pico-8 play session: hold → + tap 🅾, after a click and taps of 🅾, ❎, 🅾+❎, 🅾 in the second before t = 0

[t = 2 s] hold → ~2s, tap 🅾 ~4×
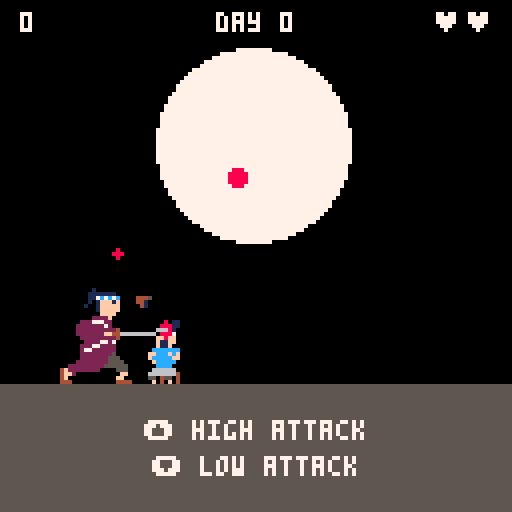
[t = 4 s] hold → ~4s, tap 🅾 ~7×
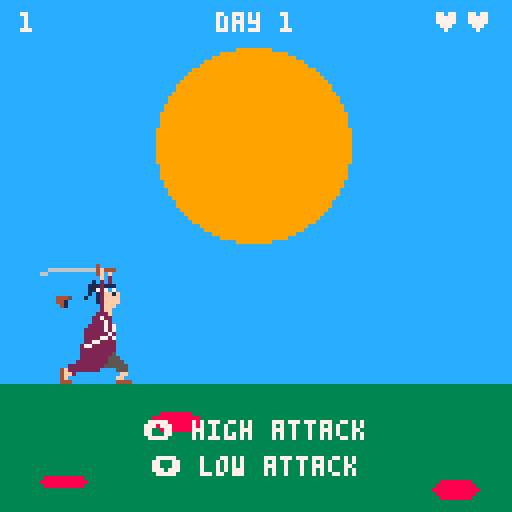
[t = 6 s] hold → ~6s, tap 🅾 ~10×
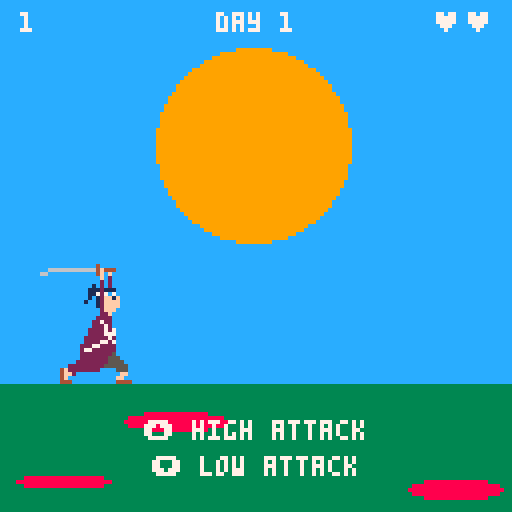
[t = 8 s] hold → ~8s, tap 🅾 ~14×
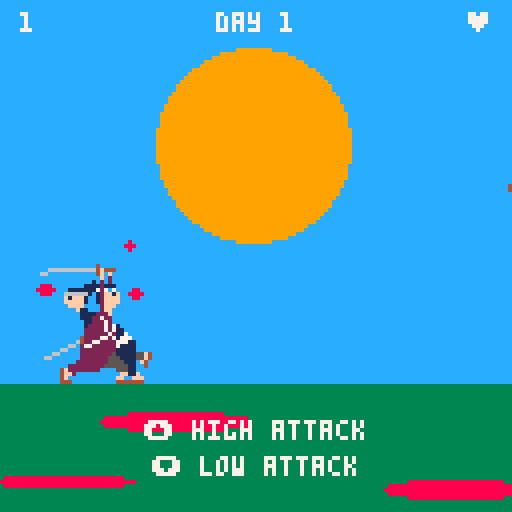

pico-8 cartridge
version 32
__lua__
-- crazy samurai musashi
-- by donswelt.de

 cartdata("donswelt_musashi") 
 hiscore=dget(0)
 
	---------------------------- !

 function _init()

  i=0
  music(1)
  titleinit() 

 end

	---------------------------- !

 function _update60()
  if (mode==0) then
   titleupdate()
   elseif (mode==2) then
    endupdate()
   elseif (mode==3) then
    howtoupdate()
   elseif (mode==4) then
    pawupdate()
   else
    gameupdate()
  end
 end

	---------------------------- !

 function titleupdate()
 
  if btnp(4) and startbutton==0 then
 	 startbutton=1
 	  sfx(4)
 	end
 	
  if btnp(3) then
   pawinit()
  end

  if startbutton==1 then
   countdown-=1
    if countdown<=0 then
     zeit=time()
   	 howtoinit()
    end
  end
  
  i+=1
   if i>=36-(startbutton*30) then
    i=0
    pressfire+=128
     if pressfire>128 then
      pressfire=0
     end
   end
   
 end

	---------------------------- !

 function gameupdate()
 
  daytime+=gameon
   if daytime>1800 then
    daytime=0
    speed=0

     -- lounge on!
     level+=1
      if level>2 and maxspeed<3 then
       maxspeed+=1
      end
      if level>3 and maxenemies<32 then
       maxenemies+=1
      end

    if sky==12 then
     sky=0
     sunnew=128
     moonnew=36
     ground=5
     dir=1
    else
     sky=12
     sunnew=36
     moonnew=128
     ground=3
     dir=1
     day+=1
    end
   end 
   
  if sun<sunnew then
   sun+=4
  elseif sun>sunnew then
   sun-=4
  end
  
  if moon<moonnew then
   moon+=4
  elseif moon>moonnew then
   moon-=4
  end
   
  anim+=1
   if anim==2 then
    slash=0
   end
   
   if anim==10 and animp>13 then
    anim=0
    animp=0
    slashactive=0
   end
   
   if anim>15 then
    anim=0
    animp+=4
     if animp>13 then
      animp=0
     end
   end
   
  eanim+=1
   if eanim>5 then
    eanim=0
    anime+=4
     if anime>7 then
      anime=0
     end
   end

  if btnp(5) or btnp(3) then
   if slashactive==0 then
    slash=1
    slashactive=1
    animp=64
    anim=0
    sfx(0)
   end
  elseif btnp(2) or btnp(4) then
   if slashactive==0 then
    slash=2
    slashactive=1
    animp=68
    anim=0
    sfx(0)
   end
  end
  
  -- attacke!
  pause-=gameon
   if pause<=0 then
    pause=0
   
    i+=1
     if i>attacke then
      i=0
      addenemy()
      welle+=1
      
       if welle>maxenemies then
        attacke-=30
         if attacke<36 then
          attacke=36
         end
        welle=0
        pause=100
       end
    end
  end
   
  for b in all(bloods) do
   b.x+=b.speedx
    if b.dir==1 then
     b.speedy-=.1
     b.y-=b.speedy
      if b.speedy<=0 then
       b.speedy=0
       b.dir=2
      end
    else
     if b.y<100+b.bloodrnd then
      b.speedy+=.1
      b.y+=b.speedy
     else
      b.speedx=0
      b.sizex+=.1
      b.i+=1
      if b.i>800 then
   				del(bloods,b)
      end
     end
    end
   
  end
    
  for e in all(enemies) do

 	  if e.x<64 and e.speed<maxspeed and e.active==1 then
 	   e.speed+=.1
 	  end
 	   
 	 e.x-=e.speed
 	 
 	  if e.x<playerx and e.x>playerx-11 and e.active==1 then
 	   if slash==1 and e.etype==136 then
 	    e.etype=72
 	    e.active=0
 	    e.speed=1
      anim=4
      kills+=1
      sfx(1)
       if kills>hiscore then
        hiscore=kills
        dset(0,hiscore)
       end
       if kills==6 then
        tutorial=128
       end
      addblood(e.x+10,e.y+10)
      addblood(e.x+10,e.y+10)
      addblood(e.x+10,e.y+10)      
 	   elseif slash==2 and e.etype==128 then
 	    e.etype=72
 	    e.active=0
 	    e.speed=1
      anim=4
      sfx(1)
      kills+=1
       if kills>hiscore then
        hiscore=kills
        dset(0,hiscore)
       end
       if kills==6 then
        tutorial=128
       end
      addblood(e.x+10,e.y+10)
      addblood(e.x+10,e.y+10)
      addblood(e.x+10,e.y+10)      
 	   end
 	  end

	  if e.x<playerx-11 and e.active==1 then
    e.active=0
    slashactive=0
    animp=192
    anim=0
    life-=1
    sfx(2)
    addblood(playerx-10,e.y+10)
    addblood(playerx-10,e.y+10)
    addblood(playerx-10,e.y+10)      
     if life==2 then
      lifeshow="    ♥"
     elseif life==1 then
      lifeshow="      "
     else
      lifeshow="      "
     end
   end
 	   
 			if e.x<-32 then
     if kills>=400 then
      gameover="congratulations!"
      music(-1)
       --pawchievements
       if kills>=25 then dset(11,1) end
       if kills>=50 then dset(12,1) end
       if kills>=66 then dset(13,1) end
       if kills==23 then dset(14,1) end
       if kills==1 then dset(15,1) end
       --
      endinit()
     elseif life<=0 then
      gameover="game over!"
      sfx(3)
      music(-1)
       --pawchievements
       if kills>=25 then dset(11,1) end
       if kills>=50 then dset(12,1) end
       if kills>=66 then dset(13,1) end
       if kills==23 then dset(14,1) end
       if kills==1 then dset(15,1) end
       --
      endinit()
     end
 				del(enemies,e)
 			end
	 end

  if gameon==0 then
   if playery==64 then
     manim=204
     ii+=1
      if ii>2 then
       ii=0
       matax+=.5
       mata=128
      else
       mata=0
      end
     iii+=1
     if iii==2 then
      addblood(38,80)
      addblood(38,80)
      addblood(38,80)
      sfx(1)      
     end
     if iii>60 then
      mata=128
      kills+=1
      gameon=1
     end
    end
   animp=64    
   if playery<64 then
    playery+=16
   else
    playery=64
   end
  end
     
  butterfly()
  
 end

	---------------------------- !

 function endupdate()

  butterfly()
  
  if btnp(5) and startbutton==0 then
 	 startbutton=1
 	 sfx(5)
 	end
  
  if startbutton==1 then
   countdown-=1
    if countdown<=0 then
     music(1)
   	 titleinit()
    end
  end
  
  i+=1
   if i>=36-(startbutton*30) then
    i=0
    pressfire+=128
     if pressfire>128 then
      pressfire=0
     end
   end
 
 end

	---------------------------- !
	
 function howtoupdate()
 
  butterfly()

  if btnp(4) and startbutton==0 then
 	 startbutton=1
 	  if time()-zeit>=300 then dset(16,1) end
 	 sfx(6)
 	end
  
  if startbutton==1 then
   countdown-=1
    if countdown<=0 then
    sfx(0)
   	 gameinit()
    end
  end
  
  i+=1
   if i>=36-(startbutton*30) then
    i=0
    pressfire+=128
     if pressfire>128 then
      pressfire=0
     end
   end
   
 end
	
	---------------------------- !

 function _draw()
  if (mode==0) then
    titledraw()
  elseif (mode==2) then
    enddraw()
  elseif (mode==3) then
    howtodraw()
  elseif (mode==4) then
    pawdraw()
  else
    gamedraw()
  end
 end

	---------------------------- !

 function titledraw()

	 cls()
	 
	 -- sky
  rectfill(0,0,128,95,sky)
   
  -- moon
  circfill(63,moon,33,7)
  
  -- title
	 spr(197,38,21,7,4)
	 print("✽",hcenter("✽")-2,10,8)
	 print("✽",hcenter("✽")-2,58,8)
	 
	 print("miyamoto musashi",hcenter("miyamoto musashi"),77,7)
	 print("versus 400",hcenter("versus 400")-1,86,7)
	 print("yoshioka swordsmen",hcenter("yoshioka swordsmen"),95,7)
	 print("press 🅾️ to play!",hcenter("press 🅾️ to play!")-2,107+pressfire,8)
	 print("2021 ♥ donswelt.de ✽ hi: "..hiscore.."",hcenter("2021 ♥ donswelt.de ✽ hi: "..hiscore.."")-4,119,7)
 end

	---------------------------- !

 function gamedraw()

  cls()
  
  -- sky
  rectfill(0,0,128,95,sky)
  
  -- sun
  circfill(63,sun,24,9)
  
  -- moon
  circfill(63,moon,24,7)

  -- a cute little butterfly
  spr(228+banim,bx,by)
   
  -- sad matashichiro
  spr(manim,37+matax,80+mata,1,2)
  
  -- earth
  rectfill(0,96,128,128,ground)
    
  for e in all(enemies) do
		 spr(e.etype+anime,e.x,e.y,4,4)
	 end

  for b in all(bloods) do
		 ovalfill(b.x-(b.sizex/2),b.y,b.x+(b.sizex/2),b.y+b.sizey,8)
	 end
	 	
  spr(animp,playerx-21,playery,4,4)

  print(kills,5,3,7)
  print("day "..day.."",hcenter("day "..day..""),3,7)
  print(lifeshow,100,3,7)
  
	 print("⬆️ high attack",hcenter("⬆️ high attack")-2,105+tutorial,7)
	 print("⬇️ low attack",hcenter("⬇️ low attack")-2,114+tutorial,7)

 end
 
	---------------------------- !

 function enddraw()
 
	 cls()
	    
  -- moon
  circfill(63,36,33,7)

  -- title
	 spr(197,38,21,7,4)
	 print("✽",hcenter("✽")-2,10,8)
	 print("✽",hcenter("✽")-2,58,8)
	 
  print(""..gameover.."",hcenter(""..gameover..""),77,7)
	 print("you defeated "..kills.."",hcenter("you defeated "..kills..""),86,7)
	 print("yoshioka swordsmen",hcenter("yoshioka swordsmen"),95,7)

	 print("press ❎ to rest!",hcenter("press ❎ to rest!")-2,107+pressfire,8)

  -- a cute little butterfly
  spr(228+banim,bx,by)

 end
 
 ---------------------------- !
 
 function howtodraw()

  cls()
  
  -- sky
  rectfill(0,0,128,95,sky)
  
  -- sun
  circfill(63,sun,24,9)
  
  -- moon
  circfill(63,moon,24,7)
  
  -- a cute little butterfly
  spr(228+banim,bx,by)
  
  -- sad matashichiro
  spr(manim,37,80+mata,1,2)
  
  -- earth
  rectfill(0,96,128,128,ground)

  print("poor matashichiro is waiting",8,100,7)
  print("for miyamoto musashi.",8,109,7)
	 print("press 🅾️ to kill him!",8,118+pressfire,7)

 end
 
	-------- functions --------- !
 
 function titleinit()
  mode=0
  startbutton=0
  pressedfire=0
  pressfire=0
  countdown=50
  sky=0
  sun=128
  moon=36
  sunnew=128
  ground=5
  moonnew=36
  mata=0
  matax=0
  gameover="game over!"
  i=0
 end

 function gameinit()
  mode=1
  anim=0
  anime=0
  eanim=0
  etype=128
  welle=0
  attacke=202
  playerx=31
  playery=-128
   slash=0
   slashactive=0
   animp=0
  lifeshow="  ♥♥"
  life=3
  maxenemies=4
  daytime=1800
  kills=0
  maxspeed=1
  day=0
  pause=1
  level=0
  gameon=0
  bloods={}
  enemies={}
  tutorial=0
  i=0
  ii=-20
  iii=0
 end

 function endinit()
  mode=2
  startbutton=0
  pressedfire=0
  pressfire=0
  countdown=50
  i=0
 end

 function howtoinit()
  mode=3
  startbutton=0
  pressedfire=0
  pressfire=0
  countdown=50
  bx=32
  by=64
  banim=0
  butter=0
  bmove=0
  bdirx=flr(rnd(3))
  bdiry=flr(rnd(3))
  manim=196
 end

 function hcenter(s)
  -- screen center minus the
  -- string length times the 
  -- pixels in a char's width,
  -- cut in half
  return 64-#s*2
 end
  
 function addenemy(x,y)
	 local e={
		 x=128,
		 y=64,
		 active=1,
		 speed=1,
		 etype=128+(flr(rnd(2))*8)
  }
  add(enemies,e)
 end
 
 function addblood(x,y)
	 local b={
		 x=x,
		 y=y+flr(rnd(4)),
		 dir=1,
		 speedy=1+flr(rnd(3)),
		 speedx=-1+rnd(3),
			sizex=flr(rnd(3))+2,
			sizey=flr(rnd(3))+2,
			bloodrnd=flr(rnd(20)),
			i=0,
			}
  add(bloods,b)
 end
 
 function butterfly()
  butter+=1
   if butter>5 then
    butter=0
    banim+=16
     if banim>16 then
      banim=0
     end
     
   bmove+=1
    if bmove>=20 then
     bdirx=flr(rnd(3))
     bdiry=flr(rnd(3))
     bmove=0-flr(rnd(10))
    end
    
   if bdirx==1 then
    bx+=1
     if bx>128 then
      bx=0
     end
   elseif bdirx==2 then
    bx-=1
     if bx<-8 then
      bx=128
     end
   else
   end
   
   if bdiry==1 then
    by+=1
     if by>70 then
      by=70
     end
   elseif bdiry==2 then
    by-=1
     if by<12 then
      by=12
     end
   else
   end
     
  end

 end
 
-- pawchievements 
 
 function pawinit()
  mode=4
  paw1=dget(11) paw2=dget(12) paw3=dget(13) paw4=dget(14) paw5=dget(15) paw6=dget(16)
  paws1="--" paws2="--" paws3="--" paws4="--" paws5="--" paws6="--"
  pawc1=0 pawc2=0 pawc3=0 pawc4=0 pawc5=0 pawc6=0
 end
 
 function pawupdate()
  if paw1==1 then paws1="♥" pawc1=3 end
  if paw2==1 then paws2="♥" pawc2=3 end
  if paw3==1 then paws3="♥" pawc3=3 end
  if paw4==1 then paws4="♥" pawc4=3 end
  if paw5==1 then paws5="♥" pawc5=3 end
  if paw6==1 then paws6="♥" pawc6=3 end 
  if btnp(3) then titleinit()	end
 end
 
 function pawdraw()
  cls(0)
  print("pawchievements!",10,15,9)
  print(paws1.." kill 25 swordsmen",10,35,6+pawc1)
  print(paws2.." kill 50 swordsmen",10,45,6+pawc2)
  print(paws3.." kill 66 swordsmen",10,55,6+pawc3)
  print(paws4.." nothing is what it seems",10,65,6+pawc4)
  print(paws5.." he's the one!",10,75,6+pawc5)
  print(paws6.." he's late again",10,85,6+pawc6)
  print("press ⬇️ to return!",10,105,9)
 end
__gfx__
00000000000000000000000000000000000000000000000000000000000000000000000000000000000000000000000000000000000000000000000000000000
00000000000000000000000000000000000000000000000000000000000000000000000000000000000000000000000000000000000000000000000000000000
00000000000000400000000000000000000000000000004000000000000000000000000000000000000000000000000000000000000000400000000000000000
006666666666664f4440000000000000006666666666664f444000000000000000000000000000400000000000000000006666666666664f4440000000000000
660000000000004f0f00000000000000660000000000004f0f00000000000000006666666666664f4440000000000000660000000000004f0f00000000000000
000000000000000f0200000000000000000000000000000f0200000000000000660000000000004f0f00000000000000000000000000000f0200000000000000
0000000000000102020000000000000000000000000000020200000000000000000000000000000f020000000000000000000000000000020200000000000000
00000000000011121110000000000000000000000000010202000000000000000000000000000002020000000000000000000000000001020200000000000000
00000000000011727c7c000000000000000000000000111211100000000000000000000000000102020000000000000000000000000011121110000000000000
0000000000001012ff1f00000000000000000000000011727c7c0000000000000000000000001112111000000000000000000000000011727c7c000000000000
0000000000010012ffff0000000000000000000000001012ff1f00000000000000000000000011727c7c0000000000000000000000001012ff1f000000000000
0000000000000012ffff0000000000000000000000010012ffff0000000000000000000000001012ff1f0000000000000000000000010012ffff000000000000
0000000000000002fff00000000000000000000000000012ffff0000000000000000000000010012ffff0000000000000000000000000012ffff000000000000
0000000000000002ff000000000000000000000000000002fff00000000000000000000000000012ffff0000000000000000000000000002fff0000000000000
00000000000000222f0000000000000000000000000000022f000000000000000000000000000002fff000000000000000000000000000022f00000000000000
000000000000022722000000000000000000000000000022220000000000000000000000000000222f0000000000000000000000000000222200000000000000
00000000000002227200000000000000000000000000022722000000000000000000000000000227220000000000000000000000000002272200000000000000
00000000000022227270000000000000000000000000022272000000000000000000000000000222720000000000000000000000000002227200000000000000
00000000000222227270000000000000000000000000222272700000000000000000000000002222727000000000000000000000000022227270000000000000
00000000000222222720000000000000000000000000222277700000000000000000000000002222777000000000000000000000000022227770000000000000
00000000000222277270000000000000000000000002222227200000000000000000000000022222272000000000000000000000000222222720000000000000
00000000000227722220000000000000000000000002222772700000000000000000000000022227727000000000000000000000000222277270000000000000
00000000002772222220000000000000000000000022277222200000000000000000000000222772222000000000000000000000002227722220000000000000
00000000002222222220000000000000000000000027722222200000000000000000000000277222222000000000000000000000002772222220000000000000
00000000002222222250000000000000000000000022222222500000000000000000000000222222225000000000000000000000002222222250000000000000
00000000002222222555000000000000000000000022222225550000000000000000000000222222255500000000000000000000002222222555000000000000
00000000022222222555500000000000000000000222222225555000000000000000000002222222255550000000000000000000022222222555500000000000
00000002222222225555550000000000000000022222222255555500000000000000000222222222555555000000000000000002222222225555550000000000
000004f2222222200005550000000000000004f2222222200005550000000000000004f2222222200005550000000000000004f2222222200005550000000000
000004ff200000000000ff0000000000000004ff200000000000ff0000000000000004ff200000000000ff0000000000000004ff200000000000ff0000000000
000004f000000000000ff00000000000000004f000000000000ff00000000000000004f000000000000ff00000000000000004f000000000000ff00000000000
00000444000000000004444000000000000004440000000000044440000000000000044400000000000444400000000000000444000000000004444000000000
00000000000000000000000000000000000000000000000000000000000000000000000000000000000000000000000000000000000000000000000000000000
00000000000000000000000000000000000000000000000000000000000000000000000000000000000000000000000000000000000000000000000000000000
00000000000000000000000000000000000000000000000000000000000000000000000000000000000000000000000000000000000000000000000000000000
00000000000000000000000000000000000000000000000000000000000000060000000000000000000000000000000000000007770000000000000000000000
00000000000000000000000000000000000000000000000000000000000000600000000000000000000000000000000000000077777000000000000000000000
00000000000000000000000000000000000000000000000000000000000006000000000000000000000000000000000000000070707000000000000000000000
00000000000000000000000000000000000000000000000000000000000060000000000000000000000000000000000000000077777000000000000000000000
00000000000000000000000000000000000000000000000000000000000600000000000000000000000000000000000000000007770000000000000000000000
00000000000001000000000000000000000000000000010000000000006000000000000000000000000000000000000000000007770000000000000000000000
00000000000011111110000000000000000000000000111111100000060000000000000000000000000000000000000000000000000000000000000000000000
000000000000117c7c7c000000000000000000000000117c7c7c0040600000000000000000000000000000000000000000000000000000000000000000000000
000000000000101fff1f000000000000000000000000101fff1f0046000000000000011000000000000000000000000000000110000000000000000000000000
000000000001001fffff000000000000000000000001001fffff2ff4000000000000011611100000000000000000000000000116111000000000000000000000
000000000000001fffff000000000000000000000000001ffff22f000000000000000016ff110000000000000000000000000016ff1100000000000000000000
000000000000000ffff0000000000000000000000000000fff2222000000000000000016ffff1111000000000000000000000016ffff11110000000000000000
00000000000002222f000000000000000000000000000027222220000000000000000016ffff1111110000000000000000000016ffff11111100000000000000
0000000000222777220000000000000000000000000002722222200000000000000000161ff111111111000000000000000000161ff111111111000000000000
000000000222222272000000000000000000000000000272222200000000000000000006ff011111111111000000000000000006ff0111111111110000000000
00000000022222222224000000000666000000000000222722200000000000000000000000011011111111100000000000000000000110111111111000000000
0000000002222222ff44666666666000000000000000222272700000000000000000000000001011111111770000000000000000000010111111111700000000
0000000000222222222400000000000000000000000222222720000000000000000000000000f0011111177110000000000000000000f0011111117770000000
0000000000022227727000000000000000000000000222277270000000000000000000000000f0011177771111000000000000000000f0001111177711000000
0000000000222772222000000000000000000000002227722220000000000000000000000000f0111111111111000000000000000000f0001117771111000000
0000000000277222222000000000000000000000002772222220000000000000000000000000f0111111111111100000000000000000f0000777111111000000
0000000000222222225000000000000000000000002222222250000000000000000000000000000111111111111100000000000000000000001111111155f400
00000000002222222555000000000000000000000022222225550000000000000000000000000000111f4000011100000000000000000000000111111155f400
0000000002222222255550000000000000000000022222222555500000000000000000000000000000ff400000555000000000000000000000001111110f4000
0000000222222222555555000000000000000002222222225555550000000000000000000000000000f400000055550000000000000000000000011111004000
000004f2222222200005550000000000000004f22222222000055500000000000000000000000000044000000005550000000000000000000000000111000000
000004ff200000000000ff0000000000000004ff200000000000ff000000000000000000000000000000000000005ff000000000000000000000000011f00000
000004f000000000000ff00000000000000004f000000000000ff000000000000000000000000000000000000000fff00000000000000000000000000fff0000
00000444000000000004444000000000000004440000000000044440000000000000000000000000000000000004444000000000000000000000000444440000
00000000000000000000000000000000000000000000000000000000000000000000000000000000000000000000000000000000000000000000000000000000
00000000000000000000000000000000000000000000000000000000000000000000000000000000000000000000000000000000000000000000000000000000
00000000000000000000000000000000000000000000000000000000000000000000000000000000000000000000000000000000000000000000000000000000
00000000000000000000000000000000000000000000000000000000000000000000000000000000000000000000000000000000000000000000000000000000
0000000000000000000000000000000000000000000000000000000000000000000000000f0400000000000000000000000000000f0400000000000000000000
000000000000000000000000000000000000000000000000000000000000000000000004ff446666666666660000000000000004ff4466666666666600000000
00000000000000000000000000000000000000000000000000000000000000000000000010f4000000000000660000000000000010f400000000000066000000
00000000000001100000000000000000000000000000011000000000000000000000000010100110000000000000000000000000101001100000000000000000
00000000011111100000000000000000000000000111111000000000000000000000000011111110000000000000000000000000111111100000000000000000
00000000666666000000000000000000000000006666660000000000000000000000000016666600000000000000000000000000166666000000000000000000
00000000f1fff100000000000000000000000000f1fff10000000000000000000000000011fff10000000000000000000000000011fff1000000000000000000
00000000fffff100000000000000000000000000fffff100000000000000000000000000f1fff100000000000000000000000000f1fff1000000000000000000
000000000ffff0000000000000000000000000000ffff000000000000000000000000000f11f1000000000000000000000000000f11f10000000000000000000
00000000000f1100000000000000000000000000000f110000000000000000000000000001111100000000000000000000000000011111000000000000000000
00000000000011110000000000000000000000000000111100000000000000000000000000111111000000000000000000000000001111110000000000000000
00000000000011111100000000000000000000000000111111000000000000000000000000111111110000000000000000000000001111111100000000000000
00000000000001111111000000000000000000000000011111110000000000000000000000011111111100000000000000000000000111111111000000000000
00000000000001111111110000000000000000000000011111111100000000000000000000001111111111000000000000000000000011111111110000000000
00000000000001111111111000000000000000000000011111111110000000000000000000000111111111100000000000000000000001111111111000000000
00000000000001111111117700000000000000000000011111111117000000000000000000000111111111770000000000000000000001111111111700000000
0000000000004f1111111771100000000000000000004f1111111177700000000000000000000011111117711000000000000000000000111111117770000000
00000000000640011177771111000000000000000006401111111777110000000000000000000001117777111100000000000000000000011111177711000000
00000000066000111111111111000000000000000660000011177711110000000000000000000011111111111100000000000000000000001117771111000000
00000006600000111111111111100000000000066000000007771111110000000000000000000011111111111110000000000000000000000777111111000000
000006600000000111111111111100000000066000000000001111111155f400000000000000000111111111111100000000000000000000001111111155f400
0006600000000000111f4000011100000006600000000000000111111155f4000000000000000000111f4000011100000000000000000000000111111155f400
000000000000000000ff400000555000000000000000000000001111110f4000000000000000000000ff400000555000000000000000000000001111110f4000
000000000000000000f400000055550000000000000000000000011111004000000000000000000000f400000055550000000000000000000000011111004000
00000000000000000440000000055500000000000000000000000001110000000000000000000000044000000005550000000000000000000000000111000000
00000000000000000000000000005ff000000000000000000000000011f0000000000000000000000000000000005ff000000000000000000000000011f00000
0000000000000000000000000000fff00000000000000000000000000fff00000000000000000000000000000000fff00000000000000000000000000fff0000
00000000000000000000000000044440000000000000000000000004444400000000000000000000000000000004444000000000000000000000000444440000
00000000000000000080000000000000001110000000000000000000000000000000000000000110000011000000000000000011000055555555555555555555
00000000008000000080000000000000001110000110000011111100000000000011011000011111111111110000000000000011000055555555555555555555
00000000000800000000000000000000000100000111011011111100001111110011011100011111111111110000000000077110000055555555555555555555
000000000000000000000008000000000077770000111110001100000011111100110011000001100000110000000000000ff770000055555555555555555555
0000000000000000000000800000000000f1f1000000111000110000000000000011000000000000000000000000000000fffff0000055555555555555555555
0000000000000000000000000000000000f7f7000111110000110000011111111111111100001111111111110000000000f11ff0000055555555555555555555
0000000800000100000000000000000000ffffc00111111000110000011111111111111100001111111111110000000000f11f00000055555555555555555555
000000000000111111100000000000000ccccccc000001101111110000000000001100000000110000001100000000000ccccccc000055555555555555555555
000000000000117c7c7c0000000000000fcccccf00011110111111000000011000110000000011011110110110000000ffcccfcf000055555555555555555555
000000000000101fff1f0000000000000fcccccf00111110001100000011011110110000000011010100110110000000fcccccff000055555555555555555555
000000000001001fffff0000088000000fccccf0011101100011000000110110001100000000110111101101100000000fccccc0000055555555555555555555
000000000000001ff00000000000000000fccf700100011000110000001101111001100000011101001011110010000000cccc00000055555555555555555555
000000880000001ff220000000000000066666600000111000110000001101111001101100011001111001110110000006666660000055555555555555555555
000000000000001ff000000000000000666666640011110011111100011111110000111100111001010001111100000066666664000055555555555555555555
000000000220000ffff0000000000000550455040011100011111100011111000000011000110001111011111000000055045504000055555555555555555555
0000000ff22222222f000000000000000f040f04000000000000000000000000000000000000000000011000000000000f040f04000055555555555555555555
0000000f222222272222000000000000000000000000000000000000000000000000000000000000000000000000000000000000000055555555555555555555
0000000f222222227222220000000000004440000008808880880088808080008808800888080808800880080000000000000000000055555555555555555555
0000000f220022227272222000000000004441000080008080808000808080080008080888080808080808080000000000000000000055555555555555555555
0000000f00002222777022f000000000000441000080008800888008008880088808880808080808800888080000000000000000000055555555555555555555
0000000ff0022222272000f000000000005555000080008080808080000080000808080808080808080808080000000000000000000055555555555555555555
0000000ff0022227727000f000000000000000000008808080808088808880088008080808008808080808080000000000000000000055555555555555555555
000000000022277222200ff000000000000000000000000000000000000000000000000000000000000000000000000000000000000055555555555555555555
000000000027722222200ff000000000000000000000000000000000000000000000000000000000000000000000000000000000000055555555555555555555
00000000002222222250000000000000000000000088000088088008800888880888800008888808800880800000000000000000000055555555555555555555
00000000002222222555000000000000000000000088800888088008808888880888880088888808800880880000000000000000000055555555555555555555
00000000022222222555500000000000000000000088888888088008808800000880088088000008800880880000000000000000000055555555555555555555
00000002222222225555550000000000000000000088888888088008808888880888888088888808888880880000000000000000000055555555555555555555
000004f2222222200005550000000000004445000088088088088008800000880888888000008808888880880000000000000000000055555555555555555555
000004ff200000000000ff0000000000004410000088000088088888008888880880088088888808800880880000000000000000000055555555555555555555
000004f000000000000ff00000000000000410000088000088088880008888800880088088888008800880880000000000000000000055555555555555555555
00000444000000000004444000000000000000000000000000000000000000000000000000000000000000000000000000000000000055555555555555555555
__gff__
0000000000000000000000000000000000000000000000000000000000000000000000000000000000000000000000000000000000000000000000000000000000000000000000000000000000000000000000000000000000000000000000000000000000000000000000000000000000000000000000000000000000000000
0000000000000000000000000000000000000000000000000000000000000000000000000000000000000000000000000000000000000000000000000000000000000000000000000000000000000000000000000000000000000000000000000000000000000000000000000000000000000000000000000000000000000000
__map__
0000000000000000000000000000000000000000000000000000000000000000000000000000000000000000000000000000000000000000000000000000000000000000000000000000000000000000000000000000000000000000000000000000000000000000000000000000000000000000000000000000000000000000
0000000000000000000000000000000000000000000000000000000000000000000000000000000000000000000000000000000000000000000000000000000000000000000000000000000000000000000000000000000000000000000000000000000000000000000000000000000000000000000000000000000000000000
0000000000000000000000000000000000000000000000000000000000000000000000000000000000000000000000000000000000000000000000000000000000000000000000000000000000000000000000000000000000000000000000000000000000000000000000000000000000000000000000000000000000000000
0000000000000000000000000000000000000000000000000000000000000000000000000000000000000000000000000000000000000000000000000000000000000000000000000000000000000000000000000000000000000000000000000000000000000000000000000000000000000000000000000000000000000000
8080808080808080808080800000000000000000000000000000000000000000000000000000000000000000000000000000000000000000000000000000000000000000000000000000000000000000000000000000000000000000000000000000000000000000000000000000000000000000000000000000000000000000
8080801314008080808080800000000000000000000000000000000000000000000000000000000000000000000000000000000000000000000000000000000000000000000000000000000000000000000000000000000000000000000000000000000000000000000000000000000000000000000000000000000000000000
8080808080802c80802f80000000000000000000000000000000000000000000000000000000000000000000000000000000000000000000000000000000000000000000000000000000000000000000000000000000000000000000000000000000000000000000000000000000000000000000000000000000000000000000
8080808080808080808080000000000000000000000000000000000000000000000000000000000000000000000000000000000000000000000000000000000000000000000000000000000000000000000000000000000000000000000000000000000000000000000000000000000000000000000000000000000000000000
8080808080808080808080000000000000000000000000000000000000000000000000000000000000000000000000000000000000000000000000000000000000000000000000000000000000000000000000000000000000000000000000000000000000000000000000000000000000000000000000000000000000000000
0000000000000000000000000000000000000000000000000000000000000000000000000000000000000000000000000000000000000000000000000000000000000000000000000000000000000000000000000000000000000000000000000000000000000000000000000000000000000000000000000000000000000000
0000000000000000000000000000000000000000000000000000000000000000000000000000000000000000000000000000000000000000000000000000000000000000000000000000000000000000000000000000000000000000000000000000000000000000000000000000000000000000000000000000000000000000
0000000000000000000000000000000000000000000000000000000000000000000000000000000000000000000000000000000000000000000000000000000000000000000000000000000000000000000000000000000000000000000000000000000000000000000000000000000000000000000000000000000000000000
0000000000000000000000000000000000000000000000000000000000000000000000000000000000000000000000000000000000000000000000000000000000000000000000000000000000000000000000000000000000000000000000000000000000000000000000000000000000000000000000000000000000000000
0000000000000000000000000000000000000000000000000000000000000000000000000000000000000000000000000000000000000000000000000000000000000000000000000000000000000000000000000000000000000000000000000000000000000000000000000000000000000000000000000000000000000000
0000000000000000000000000000000000000000000000000000000000000000000000000000000000000000000000000000000000000000000000000000000000000000000000000000000000000000000000000000000000000000000000000000000000000000000000000000000000000000000000000000000000000000
0000000000000000000000000000000000000000000000000000000000000000000000000000000000000000000000000000000000000000000000000000000000000000000000000000000000000000000000000000000000000000000000000000000000000000000000000000000000000000000000000000000000000000
0000000000000000000000000000000000000000000000000000000000000000000000000000000000000000000000000000000000000000000000000000000000000000000000000000000000000000000000000000000000000000000000000000000000000000000000000000000000000000000000000000000000000000
0000000000000000000000000000000000000000000000000000000000000000000000000000000000000000000000000000000000000000000000000000000000000000000000000000000000000000000000000000000000000000000000000000000000000000000000000000000000000000000000000000000000000000
0000000000000000000000000000000000000000000000000000000000000000000000000000000000000000000000000000000000000000000000000000000000000000000000000000000000000000000000000000000000000000000000000000000000000000000000000000000000000000000000000000000000000000
0000000000000000000000000000000000000000000000000000000000000000000000000000000000000000000000000000000000000000000000000000000000000000000000000000000000000000000000000000000000000000000000000000000000000000000000000000000000000000000000000000000000000000
0000000000000000000000000000000000000000000000000000000000000000000000000000000000000000000000000000000000000000000000000000000000000000000000000000000000000000000000000000000000000000000000000000000000000000000000000000000000000000000000000000000000000000
0000000000000000000000000000000000000000000000000000000000000000000000000000000000000000000000000000000000000000000000000000000000000000000000000000000000000000000000000000000000000000000000000000000000000000000000000000000000000000000000000000000000000000
0000000000000000000000000000000000000000000000000000000000000000000000000000000000000000000000000000000000000000000000000000000000000000000000000000000000000000000000000000000000000000000000000000000000000000000000000000000000000000000000000000000000000000
0000000000000000000000000000000000000000000000000000000000000000000000000000000000000000000000000000000000000000000000000000000000000000000000000000000000000000000000000000000000000000000000000000000000000000000000000000000000000000000000000000000000000000
0000000000000000000000000000000000000000000000000000000000000000000000000000000000000000000000000000000000000000000000000000000000000000000000000000000000000000000000000000000000000000000000000000000000000000000000000000000000000000000000000000000000000000
0000000000000000000000000000000000000000000000000000000000000000000000000000000000000000000000000000000000000000000000000000000000000000000000000000000000000000000000000000000000000000000000000000000000000000000000000000000000000000000000000000000000000000
0000000000000000000000000000000000000000000000000000000000000000000000000000000000000000000000000000000000000000000000000000000000000000000000000000000000000000000000000000000000000000000000000000000000000000000000000000000000000000000000000000000000000000
0000000000000000000000000000000000000000000000000000000000000000000000000000000000000000000000000000000000000000000000000000000000000000000000000000000000000000000000000000000000000000000000000000000000000000000000000000000000000000000000000000000000000000
0000000000000000000000000000000000000000000000000000000000000000000000000000000000000000000000000000000000000000000000000000000000000000000000000000000000000000000000000000000000000000000000000000000000000000000000000000000000000000000000000000000000000000
0000000000000000000000000000000000000000000000000000000000000000000000000000000000000000000000000000000000000000000000000000000000000000000000000000000000000000000000000000000000000000000000000000000000000000000000000000000000000000000000000000000000000000
0000000000000000000000000000000000000000000000000000000000000000000000000000000000000000000000000000000000000000000000000000000000000000000000000000000000000000000000000000000000000000000000000000000000000000000000000000000000000000000000000000000000000000
0000000000000000000000000000000000000000000000000000000000000000000000000000000000000000000000000000000000000000000000000000000000000000000000000000000000000000000000000000000000000000000000000000000000000000000000000000000000000000000000000000000000000000
